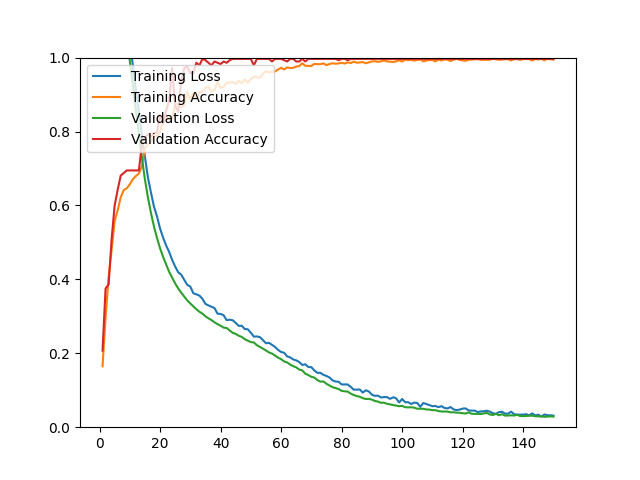

Values plotted in this chart, from the file beside it:
epoch, loss, acc, val_loss, val_acc
1, 1.552, 0.1648, 1.496, 0.2070
2, 1.473, 0.2961, 1.438, 0.3754
3, 1.423, 0.4050, 1.389, 0.3860
4, 1.368, 0.4799, 1.339, 0.5088
5, 1.32, 0.5580, 1.288, 0.6000
6, 1.268, 0.5868, 1.236, 0.6421
7, 1.218, 0.6218, 1.181, 0.6807
8, 1.162, 0.6416, 1.121, 0.6877
9, 1.102, 0.6463, 1.057, 0.6947
10, 1.045, 0.6569, 0.9917, 0.6947
11, 0.9804, 0.6707, 0.9266, 0.6947
12, 0.9130, 0.6794, 0.8597, 0.6947
13, 0.8541, 0.6861, 0.7941, 0.6947
14, 0.7910, 0.7062, 0.7290, 0.7649
15, 0.7317, 0.7551, 0.6707, 0.7825
16, 0.6754, 0.7646, 0.6216, 0.7930
17, 0.6348, 0.7717, 0.5795, 0.7860
18, 0.5965, 0.7882, 0.5429, 0.7965
19, 0.5703, 0.7875, 0.5119, 0.7965
20, 0.5378, 0.7989, 0.4843, 0.8456
21, 0.5131, 0.8320, 0.4610, 0.8211
22, 0.4918, 0.8391, 0.4404, 0.8561
23, 0.4745, 0.8340, 0.4204, 0.8842
24, 0.4527, 0.8352, 0.4047, 0.9719
25, 0.4346, 0.8746, 0.3890, 0.8702
26, 0.4192, 0.8730, 0.3754, 0.8526
27, 0.4128, 0.8651, 0.3639, 0.9368
28, 0.3986, 0.8715, 0.3535, 0.9719
29, 0.3851, 0.9069, 0.3431, 0.9754
30, 0.3805, 0.8864, 0.3347, 0.9579
31, 0.3624, 0.9046, 0.3270, 0.9579
32, 0.3595, 0.8868, 0.3193, 0.9860
33, 0.3561, 0.9065, 0.3124, 0.9789
34, 0.3475, 0.9077, 0.3073, 0.9965
35, 0.3336, 0.9180, 0.3001, 0.9930
36, 0.3295, 0.9211, 0.2946, 0.9860
37, 0.3259, 0.9089, 0.2898, 0.9789
38, 0.3223, 0.9117, 0.2838, 0.9895
39, 0.3071, 0.9341, 0.2788, 0.9860
40, 0.3064, 0.9176, 0.2746, 0.9825
41, 0.3030, 0.9207, 0.2695, 0.9895
42, 0.2897, 0.9314, 0.2684, 0.9860
43, 0.2908, 0.9322, 0.2620, 0.9930
44, 0.2894, 0.9338, 0.2554, 0.9965
45, 0.2822, 0.9286, 0.2525, 0.9965
46, 0.2741, 0.9369, 0.2475, 0.9965
47, 0.2745, 0.9310, 0.2442, 0.9965
48, 0.2656, 0.9409, 0.2381, 0.9965
49, 0.2650, 0.9318, 0.2343, 0.9965
50, 0.2557, 0.9420, 0.2302, 0.9965
51, 0.2450, 0.9479, 0.2294, 0.9789
52, 0.2456, 0.9468, 0.2219, 0.9965
53, 0.2437, 0.9452, 0.2174, 0.9965
54, 0.2357, 0.9566, 0.2126, 0.9965
55, 0.2271, 0.9633, 0.2076, 0.9965
56, 0.2283, 0.9598, 0.2024, 0.9965
57, 0.2228, 0.9614, 0.1992, 0.9895
58, 0.2172, 0.9625, 0.1939, 0.9965
59, 0.2092, 0.9677, 0.1882, 0.9965
60, 0.2034, 0.9724, 0.1841, 0.9965
... 90 more rows
